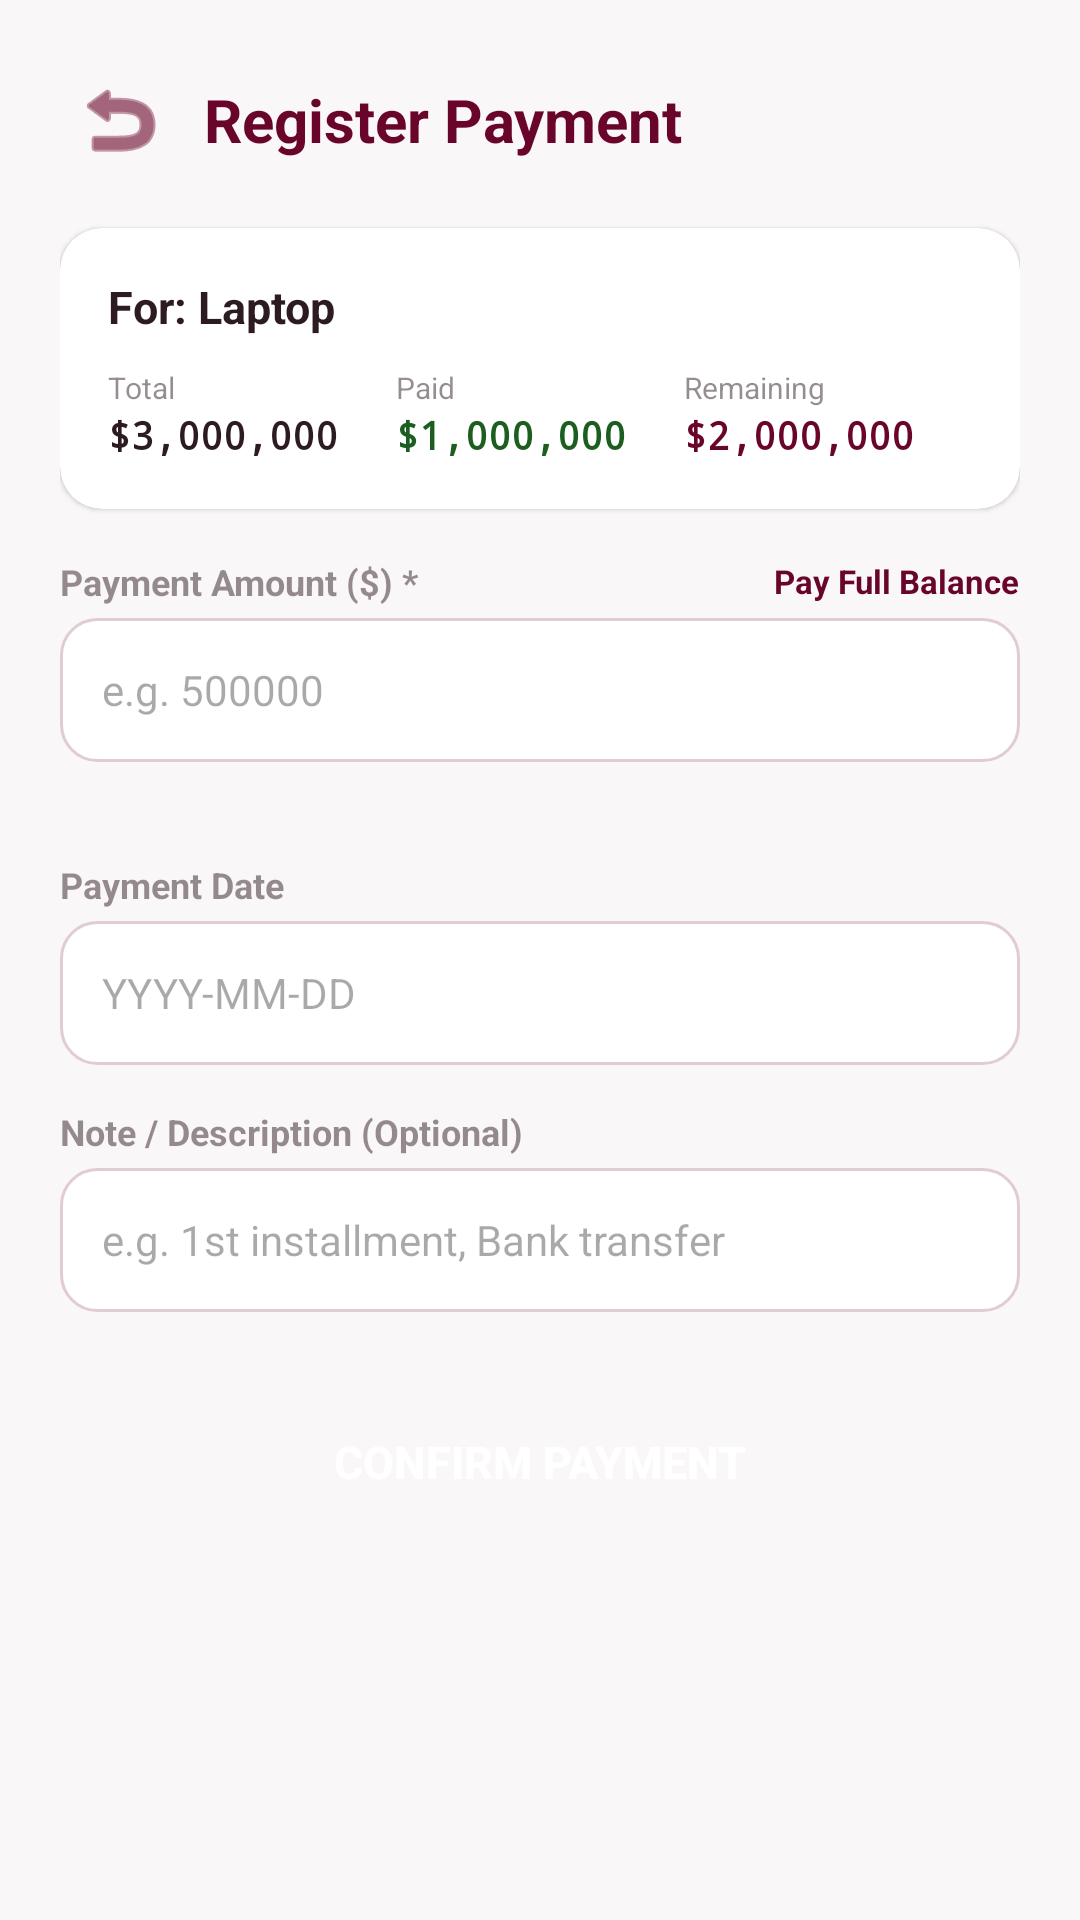

Produce the Android XML layout that renders to this screen, including the resource entries it uses.
<!-- AndroidManifest.xml: application theme Theme.Freyr -->
<!-- res/layout/activity_add_payment.xml -->
<?xml version="1.0" encoding="utf-8"?>
<ScrollView xmlns:android="http://schemas.android.com/apk/res/android"
    xmlns:app="http://schemas.android.com/apk/res-auto"
    android:layout_width="match_parent"
    android:layout_height="match_parent"
    android:fillViewport="true"
    android:background="@color/freyr_background">

    <LinearLayout
        android:layout_width="match_parent"
        android:layout_height="wrap_content"
        android:orientation="vertical"
        android:padding="20dp">

        
        <LinearLayout
            android:layout_width="match_parent"
            android:layout_height="wrap_content"
            android:orientation="horizontal"
            android:gravity="center_vertical"
            android:layout_marginBottom="16dp">

            <ImageButton
                android:id="@+id/btn_back"
                android:layout_width="40dp"
                android:layout_height="40dp"
                android:background="?attr/selectableItemBackgroundBorderless"
                android:src="@android:drawable/ic_menu_revert"
                android:contentDescription="Back"
                app:tint="@color/freyr_primary" />

            <TextView
                android:layout_width="wrap_content"
                android:layout_height="wrap_content"
                android:text="Register Payment"
                android:textColor="@color/freyr_primary"
                android:textSize="20sp"
                android:textStyle="bold"
                android:layout_marginStart="8dp" />
        </LinearLayout>

        
        <androidx.cardview.widget.CardView
            android:layout_width="match_parent"
            android:layout_height="wrap_content"
            app:cardCornerRadius="14dp"
            app:cardElevation="1dp"
            app:cardBackgroundColor="@color/freyr_surface"
            android:layout_marginBottom="16dp">

            <LinearLayout
                android:layout_width="match_parent"
                android:layout_height="wrap_content"
                android:orientation="vertical"
                android:padding="16dp">

                <TextView
                    android:id="@+id/tv_for_debt_name"
                    android:layout_width="wrap_content"
                    android:layout_height="wrap_content"
                    android:text="For: Laptop"
                    android:textColor="@color/freyr_text_primary"
                    android:textSize="15sp"
                    android:textStyle="bold" />

                <LinearLayout
                    android:layout_width="match_parent"
                    android:layout_height="wrap_content"
                    android:orientation="horizontal"
                    android:layout_marginTop="10dp">

                    <LinearLayout
                        android:layout_width="0dp"
                        android:layout_height="wrap_content"
                        android:layout_weight="1"
                        android:orientation="vertical">
                        <TextView
                            android:layout_width="wrap_content"
                            android:layout_height="wrap_content"
                            android:text="Total"
                            android:textColor="@color/freyr_text_secondary"
                            android:textSize="10sp" />
                        <TextView
                            android:id="@+id/tv_status_total"
                            android:layout_width="wrap_content"
                            android:layout_height="wrap_content"
                            android:text="$3,000,000"
                            android:textColor="@color/freyr_text_primary"
                            android:textSize="13sp"
                            android:textStyle="bold"
                            android:fontFamily="monospace" />
                    </LinearLayout>

                    <LinearLayout
                        android:layout_width="0dp"
                        android:layout_height="wrap_content"
                        android:layout_weight="1"
                        android:orientation="vertical">
                        <TextView
                            android:layout_width="wrap_content"
                            android:layout_height="wrap_content"
                            android:text="Paid"
                            android:textColor="@color/freyr_text_secondary"
                            android:textSize="10sp" />
                        <TextView
                            android:id="@+id/tv_status_paid"
                            android:layout_width="wrap_content"
                            android:layout_height="wrap_content"
                            android:text="$1,000,000"
                            android:textColor="@color/freyr_status_paid"
                            android:textSize="13sp"
                            android:textStyle="bold"
                            android:fontFamily="monospace" />
                    </LinearLayout>

                    <LinearLayout
                        android:layout_width="0dp"
                        android:layout_height="wrap_content"
                        android:layout_weight="1"
                        android:orientation="vertical">
                        <TextView
                            android:layout_width="wrap_content"
                            android:layout_height="wrap_content"
                            android:text="Remaining"
                            android:textColor="@color/freyr_text_secondary"
                            android:textSize="10sp" />
                        <TextView
                            android:id="@+id/tv_status_remaining"
                            android:layout_width="wrap_content"
                            android:layout_height="wrap_content"
                            android:text="$2,000,000"
                            android:textColor="@color/freyr_primary"
                            android:textSize="13sp"
                            android:textStyle="bold"
                            android:fontFamily="monospace" />
                    </LinearLayout>
                </LinearLayout>
            </LinearLayout>
        </androidx.cardview.widget.CardView>

        
        <TextView
            android:id="@+id/tv_error"
            android:layout_width="match_parent"
            android:layout_height="wrap_content"
            android:textColor="#D32F2F"
            android:textSize="12sp"
            android:visibility="gone"
            android:layout_marginBottom="12dp" />

        
        <LinearLayout
            android:layout_width="match_parent"
            android:layout_height="wrap_content"
            android:orientation="horizontal"
            android:gravity="center_vertical"
            android:layout_marginBottom="4dp">

            <TextView
                android:layout_width="0dp"
                android:layout_height="wrap_content"
                android:layout_weight="1"
                android:text="Payment Amount ($) *"
                android:textColor="@color/freyr_text_secondary"
                android:textSize="12sp"
                android:textStyle="bold" />

            <TextView
                android:id="@+id/btn_pay_full"
                android:layout_width="wrap_content"
                android:layout_height="wrap_content"
                android:text="Pay Full Balance"
                android:textColor="@color/freyr_primary"
                android:textSize="11sp"
                android:textStyle="bold"
                android:clickable="true"
                android:focusable="true" />
        </LinearLayout>

        <EditText
            android:id="@+id/et_payment_amount"
            android:layout_width="match_parent"
            android:layout_height="48dp"
            android:background="@drawable/bg_edit_text"
            android:hint="e.g. 500000"
            android:inputType="numberDecimal"
            android:maxLines="1"
            android:focusable="true"
            android:focusableInTouchMode="true"
            android:textColor="@color/freyr_text_primary"
            android:textSize="14sp"
            android:layout_marginBottom="4dp" />

        <TextView
            android:id="@+id/tv_projected_remaining"
            android:layout_width="match_parent"
            android:layout_height="wrap_content"
            android:text=""
            android:textColor="@color/freyr_primary"
            android:textSize="11sp"
            android:textStyle="bold"
            android:layout_marginBottom="14dp" />

        
        <TextView
            android:layout_width="wrap_content"
            android:layout_height="wrap_content"
            android:text="Payment Date"
            android:textColor="@color/freyr_text_secondary"
            android:textSize="12sp"
            android:textStyle="bold"
            android:layout_marginBottom="4dp" />

        <EditText
            android:id="@+id/et_payment_date"
            android:layout_width="match_parent"
            android:layout_height="48dp"
            android:background="@drawable/bg_edit_text"
            android:hint="YYYY-MM-DD"
            android:inputType="text"
            android:maxLines="1"
            android:textColor="@color/freyr_text_primary"
            android:textSize="14sp"
            android:layout_marginBottom="14dp" />

        
        <TextView
            android:layout_width="wrap_content"
            android:layout_height="wrap_content"
            android:text="Note / Description (Optional)"
            android:textColor="@color/freyr_text_secondary"
            android:textSize="12sp"
            android:textStyle="bold"
            android:layout_marginBottom="4dp" />

        <EditText
            android:id="@+id/et_payment_desc"
            android:layout_width="match_parent"
            android:layout_height="48dp"
            android:background="@drawable/bg_edit_text"
            android:hint="e.g. 1st installment, Bank transfer"
            android:inputType="text"
            android:maxLines="1"
            android:textColor="@color/freyr_text_primary"
            android:textSize="14sp"
            android:layout_marginBottom="24dp" />

        
        <Button
            android:id="@+id/btn_confirm_payment"
            android:layout_width="match_parent"
            android:layout_height="52dp"
            android:background="@drawable/bg_button_primary"
            android:text="Confirm Payment"
            android:textColor="#FFFFFF"
            android:textSize="15sp"
            android:textStyle="bold"
            app:backgroundTint="@null" />

    </LinearLayout>
</ScrollView>
<!-- resources referenced by this layout -->
<resources>
  <color name="freyr_background">#FAF7F8</color>
  <color name="freyr_primary">#69042A</color>
  <color name="freyr_status_paid">#1B5E20</color>
  <color name="freyr_surface">#FFFFFF</color>
  <color name="freyr_text_primary">#2D1B22</color>
  <color name="freyr_text_secondary">#802D1B22</color>
  <!-- drawable bg_edit_text (drawable) -->
  <?xml version="1.0" encoding="utf-8"?>
  <selector xmlns:android="http://schemas.android.com/apk/res/android">
      <item android:state_focused="true">
          <shape android:shape="rectangle">
              <corners android:radius="12dp" />
              <solid android:color="#FFFFFF" />
              <stroke android:width="2dp" android:color="@color/freyr_primary" />
              <padding android:bottom="12dp" android:left="14dp" android:right="14dp" android:top="12dp" />
          </shape>
      </item>
      <item>
          <shape android:shape="rectangle">
              <corners android:radius="12dp" />
              <solid android:color="#FFFFFF" />
              <stroke android:width="1dp" android:color="@color/freyr_secondary" />
              <padding android:bottom="12dp" android:left="14dp" android:right="14dp" android:top="12dp" />
          </shape>
      </item>
  </selector>
  <style name="Theme.Freyr" parent="Theme.Material3.Light.NoActionBar">
          
          <item name="colorPrimary">@color/freyr_primary</item>
          <item name="colorPrimaryDark">@color/freyr_primary_dark</item>
          <item name="colorSecondary">@color/freyr_secondary</item>
          <item name="colorOnPrimary">#FFFFFF</item>
          <item name="colorOnSecondary">@color/freyr_primary</item>
  
          
          <item name="android:colorBackground">@color/freyr_background</item>
          <item name="colorSurface">@color/freyr_surface</item>
          <item name="colorOnSurface">@color/freyr_text_primary</item>
  
          
          <item name="android:statusBarColor">@color/freyr_background</item>
          <item name="android:windowLightStatusBar">true</item>
          <item name="android:navigationBarColor">@color/freyr_background</item>
          <item name="android:windowLightNavigationBar">true</item>
      </style>
  <color name="freyr_secondary">#E1CCD4</color>
  <color name="freyr_primary_dark">#520320</color>
</resources>
